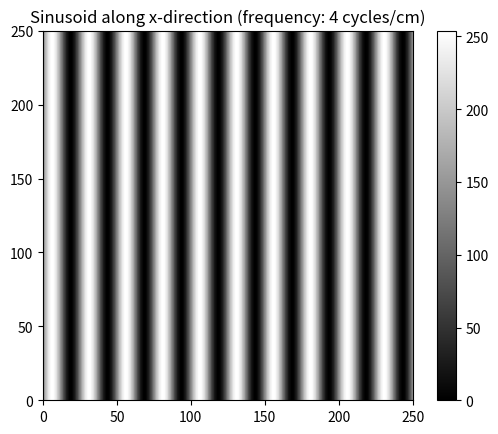

The script that saved this image:
# %%

# INSTRUCTIONS
# physical images dont have neg value
# range of intensities of your sinusoid is between 0 and 255? 

# # importing libraries
import numpy as np
import matplotlib.pyplot as plt

# initiating values

# 2d grids
N = 400 # pixel count: 400x400 
x = np.linspace(-2, 2, num = N) # X ϵ [-2 cm, 2 cm]
y = x # square ; Y ϵ [-2 cm, 2 cm]
X, Y = np.meshgrid(x, y)

# sinusoidal pattern along x direction, with frequency of 4 cycles/cm
freq_sin = 4.0 # cycles per cm
sinu = np.sin(2 * np.pi * freq_sin * X) 
    # ω, angular freq = 2 π f
    # the sine wave is only a function of x

# scale sinusoid from [-1, 1] to [0, 255]
sinu_img = np.uint8(127.5 * (sinu + 1))
    # uint8 = unsigned 8-bit integer, stores data from 0 to 255, dont store negative value
    # 255 / 2 = 127.5
    # sinu + 1 = shifts by 1 so it oscillates from [0,2] instead of [1,1]


# plot settings
plt.title('Sinusoid along x-direction (frequency: 4 cycles/cm)')
plt.imshow(sinu_img, cmap = "gray")
plt.xlim(0, 250) # x values
plt.ylim(0, 250) # y values
plt.colorbar() # color bar to show gradient

# display as image
plt.show()


# %%
